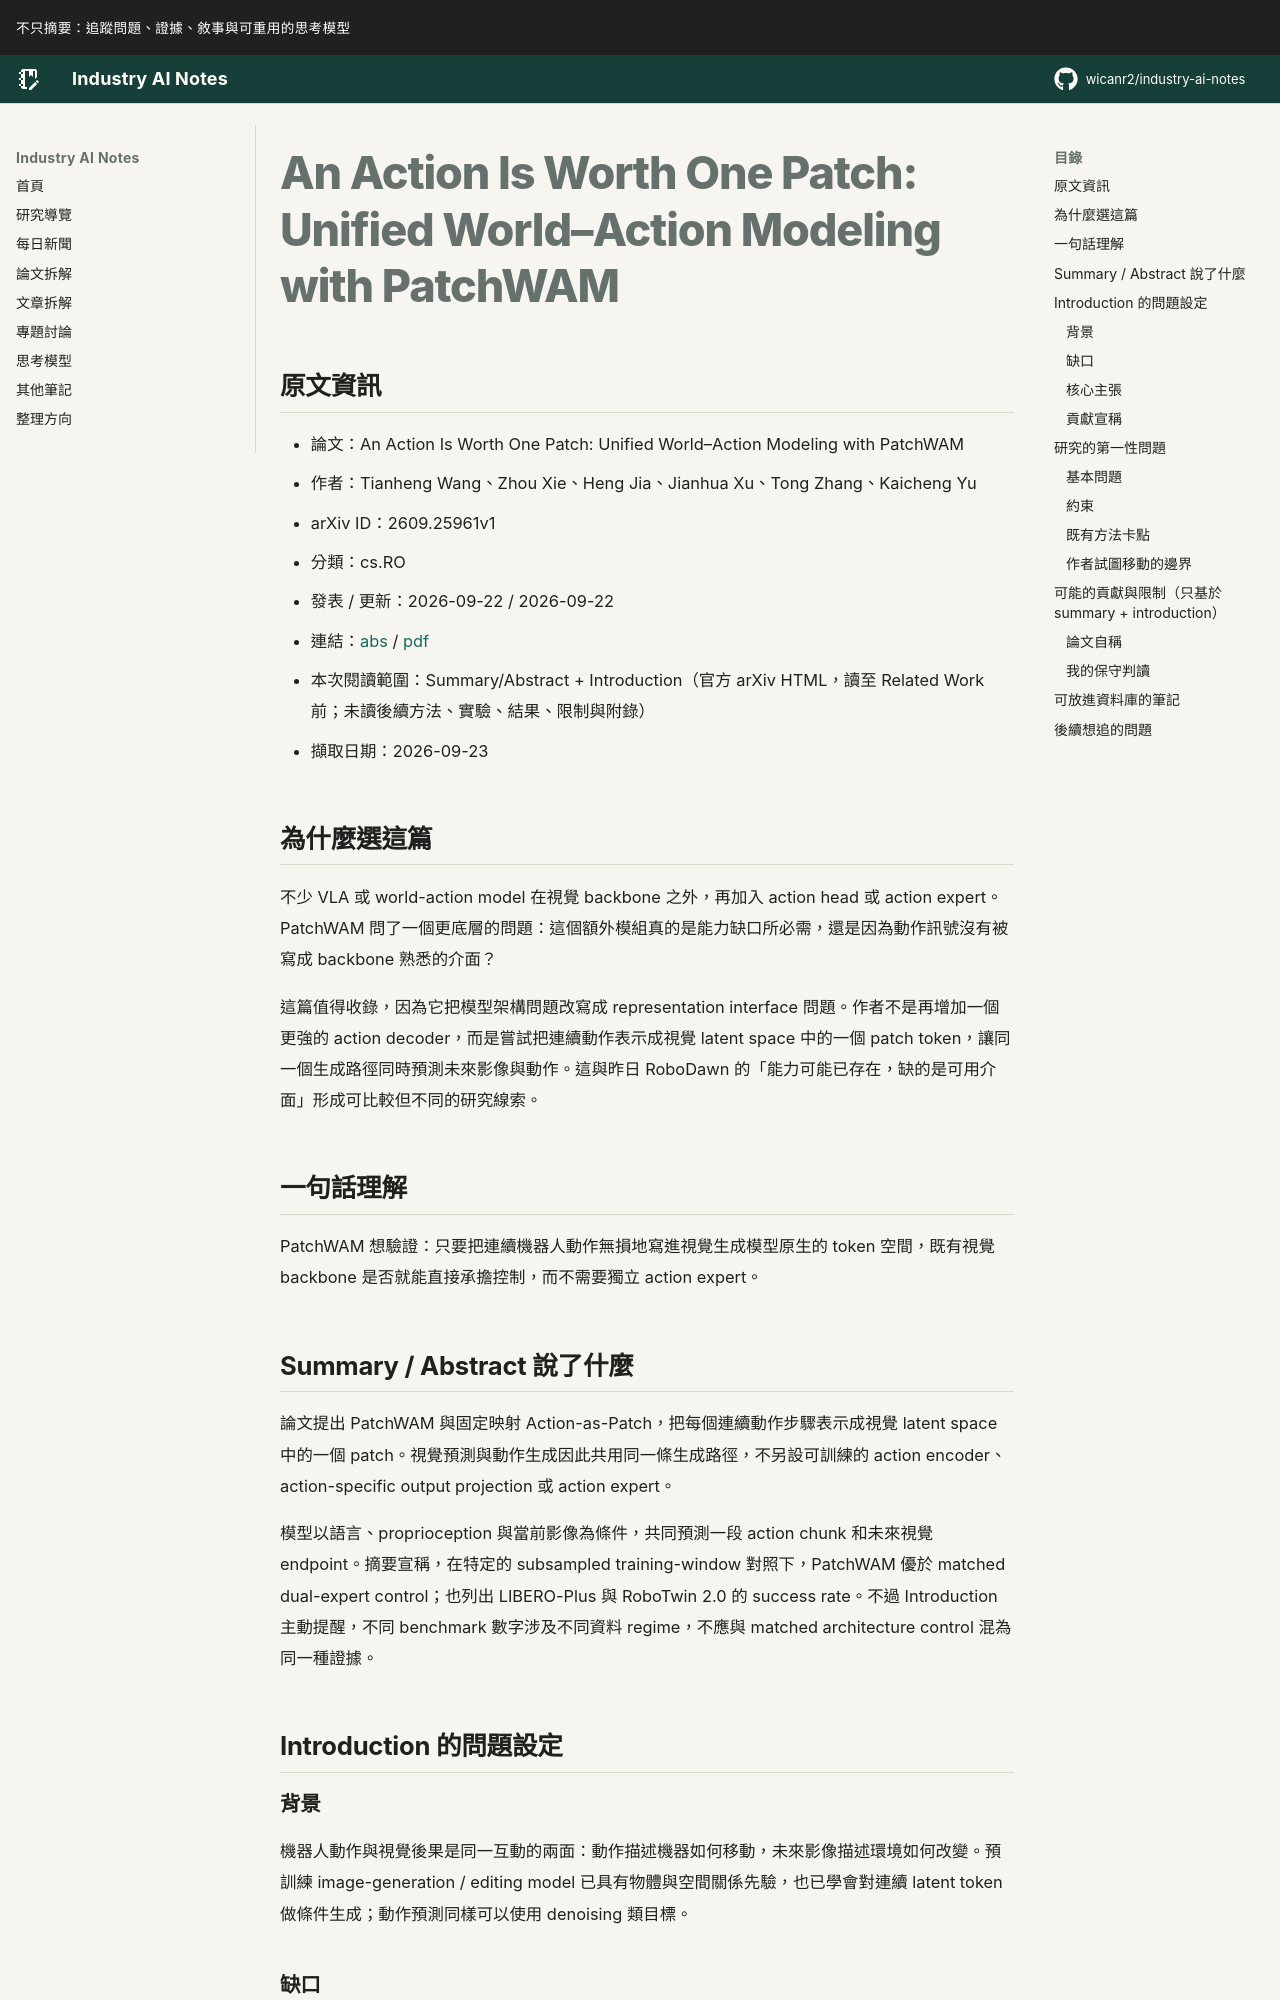

repository: wicanr2/industry-ai-notes · page: 論文拆解/2026/2026-09-23/02-patchwam-action-as-visual-token/index.html · generator: mkdocs

# An Action Is Worth One Patch: Unified World–Action Modeling with PatchWAM

## 原文資訊

- 論文：An Action Is Worth One Patch: Unified World–Action Modeling with PatchWAM
- 作者：Tianheng Wang、Zhou Xie、Heng Jia、Jianhua Xu、Tong Zhang、Kaicheng Yu
- arXiv ID：2609.25961v1
- 分類：cs.RO
- 發表 / 更新：2026-09-22 / 2026-09-22
- 連結：[abs](https://arxiv.org/abs/2609.25961v1) / [pdf](https://arxiv.org/pdf/2609.25961v1)
- 本次閱讀範圍：Summary/Abstract + Introduction（官方 arXiv HTML，讀至 Related Work 前；未讀後續方法、實驗、結果、限制與附錄）
- 擷取日期：2026-09-23

## 為什麼選這篇

不少 VLA 或 world-action model 在視覺 backbone 之外，再加入 action head 或 action expert。PatchWAM 問了一個更底層的問題：這個額外模組真的是能力缺口所必需，還是因為動作訊號沒有被寫成 backbone 熟悉的介面？

這篇值得收錄，因為它把模型架構問題改寫成 representation interface 問題。作者不是再增加一個更強的 action decoder，而是嘗試把連續動作表示成視覺 latent space 中的一個 patch token，讓同一個生成路徑同時預測未來影像與動作。這與昨日 RoboDawn 的「能力可能已存在，缺的是可用介面」形成可比較但不同的研究線索。

## 一句話理解

PatchWAM 想驗證：只要把連續機器人動作無損地寫進視覺生成模型原生的 token 空間，既有視覺 backbone 是否就能直接承擔控制，而不需要獨立 action expert。

## Summary / Abstract 說了什麼

論文提出 PatchWAM 與固定映射 Action-as-Patch，把每個連續動作步驟表示成視覺 latent space 中的一個 patch。視覺預測與動作生成因此共用同一條生成路徑，不另設可訓練的 action encoder、action-specific output projection 或 action expert。

模型以語言、proprioception 與當前影像為條件，共同預測一段 action chunk 和未來視覺 endpoint。摘要宣稱，在特定的 subsampled training-window 對照下，PatchWAM 優於 matched dual-expert control；也列出 LIBERO-Plus 與 RoboTwin 2.0 的 success rate。不過 Introduction 主動提醒，不同 benchmark 數字涉及不同資料 regime，不應與 matched architecture control 混為同一種證據。

## Introduction 的問題設定

### 背景

機器人動作與視覺後果是同一互動的兩面：動作描述機器如何移動，未來影像描述環境如何改變。預訓練 image-generation / editing model 已具有物體與空間關係先驗，也已學會對連續 latent token 做條件生成；動作預測同樣可以使用 denoising 類目標。

### 缺口

既有方法常用 action head 或 action expert，橋接低維動作與高維視覺表示。這種設計隱含「控制需要獨立計算路徑」的假設，但 Introduction 認為兩個任務的計算重疊尚未被充分利用。
